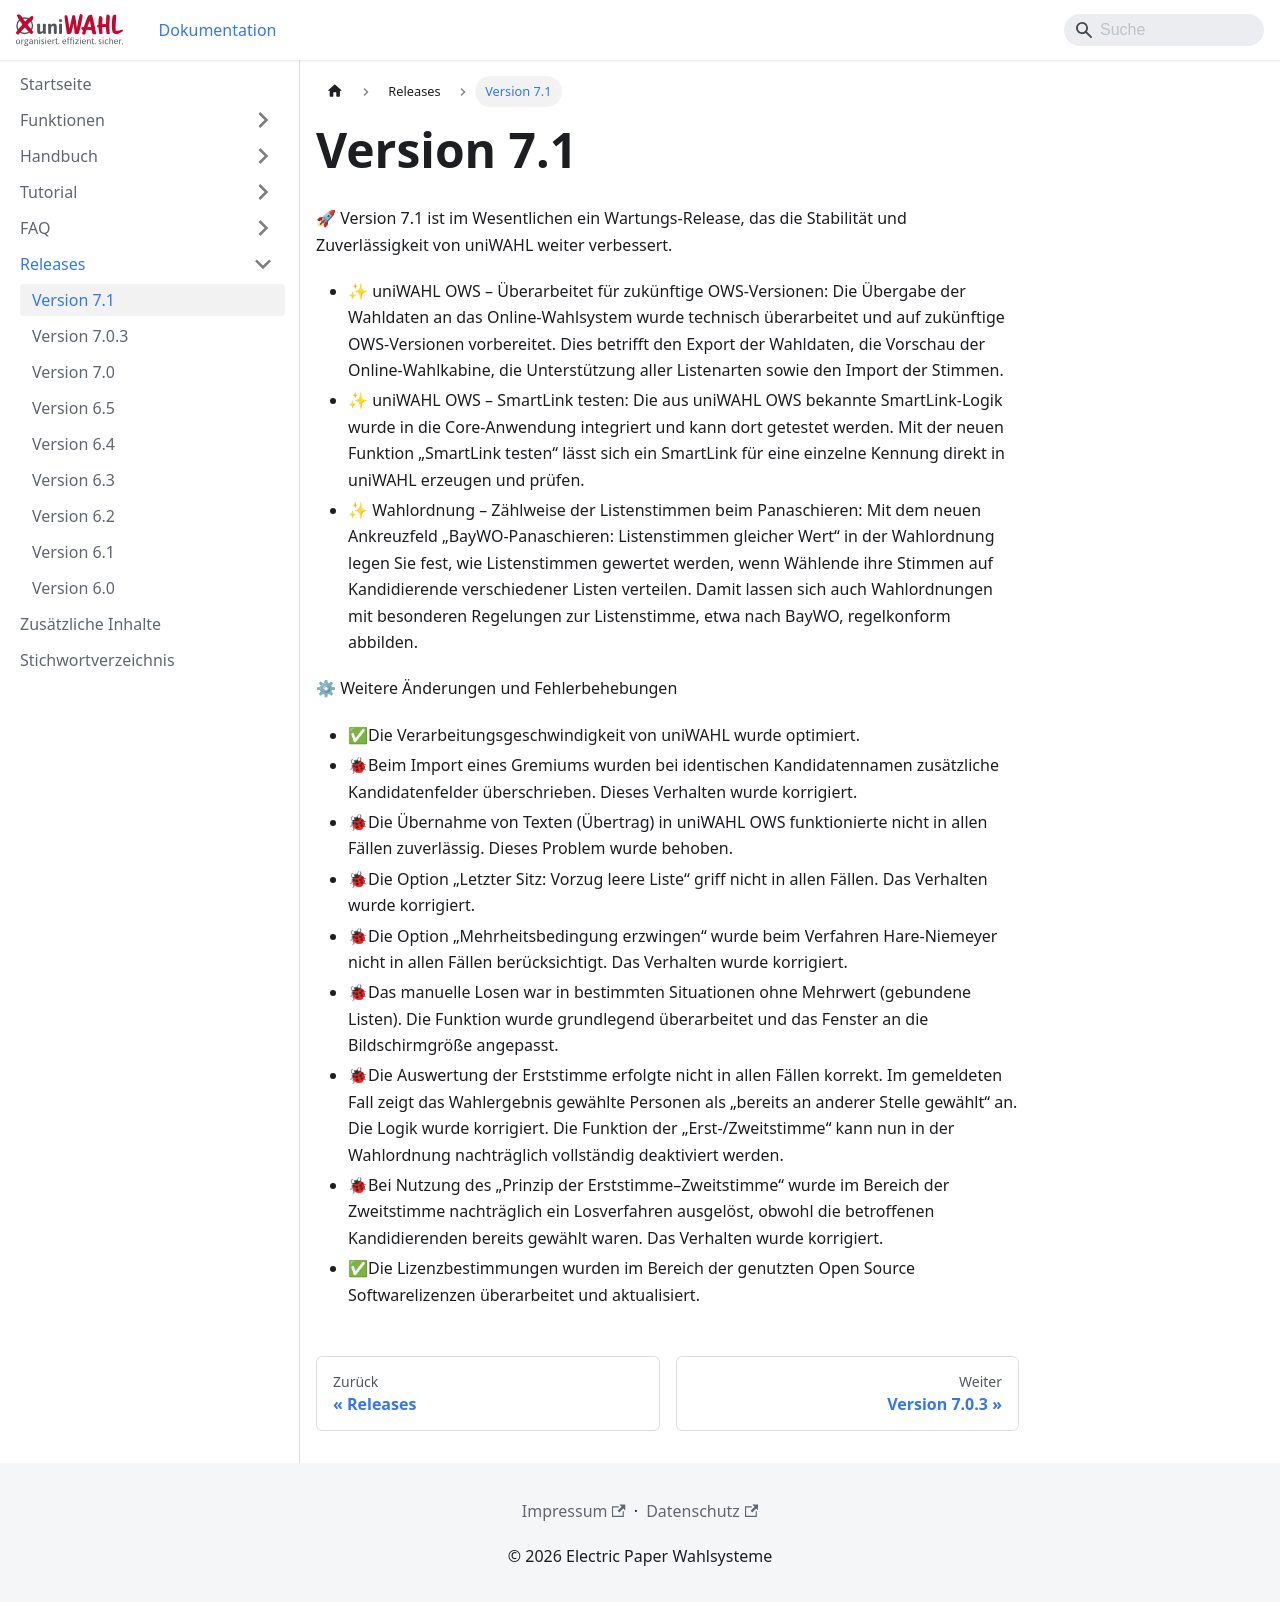

repository: ElectricPaperInformationssystemeGmbH/uniwahl-doku · page: releases/7.1.html · generator: docusaurus

---
title: "Version 7.1"
---

🚀 Version 7.1 ist im Wesentlichen ein Wartungs-Release, das die Stabilität und Zuverlässigkeit von uniWAHL weiter verbessert.<br />

- ✨ uniWAHL OWS – Überarbeitet für zukünftige OWS-Versionen: Die Übergabe der Wahldaten an das Online-Wahlsystem wurde technisch überarbeitet und auf zukünftige OWS-Versionen vorbereitet. Dies betrifft den Export der Wahldaten, die Vorschau der Online-Wahlkabine, die Unterstützung aller Listenarten sowie den Import der Stimmen.
- ✨ uniWAHL OWS – SmartLink testen: Die aus uniWAHL OWS bekannte SmartLink-Logik wurde in die Core-Anwendung integriert und kann dort getestet werden. Mit der neuen Funktion „SmartLink testen“ lässt sich ein SmartLink für eine einzelne Kennung direkt in uniWAHL erzeugen und prüfen.
- ✨ Wahlordnung – Zählweise der Listenstimmen beim Panaschieren: Mit dem neuen Ankreuzfeld „BayWO-Panaschieren: Listenstimmen gleicher Wert“ in der Wahlordnung legen Sie fest, wie Listenstimmen gewertet werden, wenn Wählende ihre Stimmen auf Kandidierende verschiedener Listen verteilen. Damit lassen sich auch Wahlordnungen mit besonderen Regelungen zur Listenstimme, etwa nach BayWO, regelkonform abbilden.

⚙ Weitere Änderungen und Fehlerbehebungen

- ✅Die Verarbeitungsgeschwindigkeit von uniWAHL wurde optimiert.
- 🐞Beim Import eines Gremiums wurden bei identischen Kandidatennamen zusätzliche Kandidatenfelder überschrieben. Dieses Verhalten wurde korrigiert.
- 🐞Die Übernahme von Texten (Übertrag) in uniWAHL OWS funktionierte nicht in allen Fällen zuverlässig. Dieses Problem wurde behoben.
- 🐞Die Option „Letzter Sitz: Vorzug leere Liste“ griff nicht in allen Fällen. Das Verhalten wurde korrigiert.
- 🐞Die Option „Mehrheitsbedingung erzwingen“ wurde beim Verfahren Hare-Niemeyer nicht in allen Fällen berücksichtigt. Das Verhalten wurde korrigiert.
- 🐞Das manuelle Losen war in bestimmten Situationen ohne Mehrwert (gebundene Listen). Die Funktion wurde grundlegend überarbeitet und das Fenster an die Bildschirmgröße angepasst.
- 🐞Die Auswertung der Erststimme erfolgte nicht in allen Fällen korrekt. Im gemeldeten Fall zeigt das Wahlergebnis gewählte Personen als „bereits an anderer Stelle gewählt“ an.  Die Logik wurde korrigiert. Die Funktion der „Erst-/Zweitstimme“ kann nun in der Wahlordnung nachträglich vollständig deaktiviert werden.
- 🐞Bei Nutzung des „Prinzip der Erststimme–Zweitstimme“ wurde im Bereich der Zweitstimme nachträglich ein Losverfahren ausgelöst, obwohl die betroffenen Kandidierenden bereits gewählt waren. Das Verhalten wurde korrigiert.
- ✅Die Lizenzbestimmungen wurden im Bereich der genutzten Open Source Softwarelizenzen überarbeitet und aktualisiert.
